Labelled photos from "ada_project_2023", an image-classification folder in Jmat0/ada_project_2023. The possible labels are: Audemars Piguet, Blancpain, Breguet, Breitling, Bulgari, Cartier, Certina, Chopard, Girard-Perregaux, Hublot, IWC, Jaeger-LeCoultre, Montblanc, Omega, Panerai, Patek Philippe, Rolex, TAG Heuer, Tissot, Zenith.

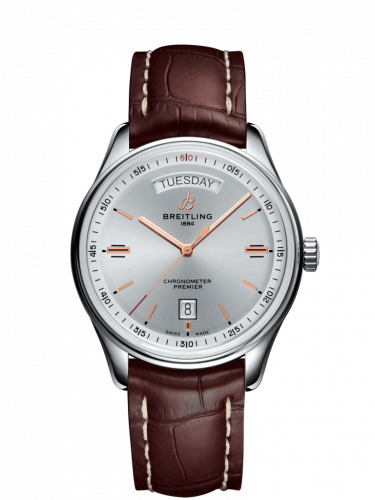
Label: Breitling

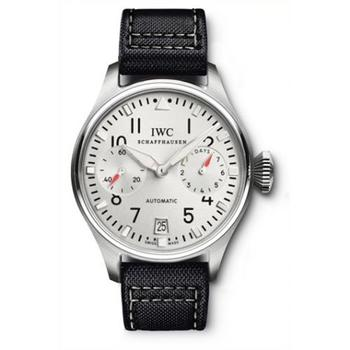
Label: IWC

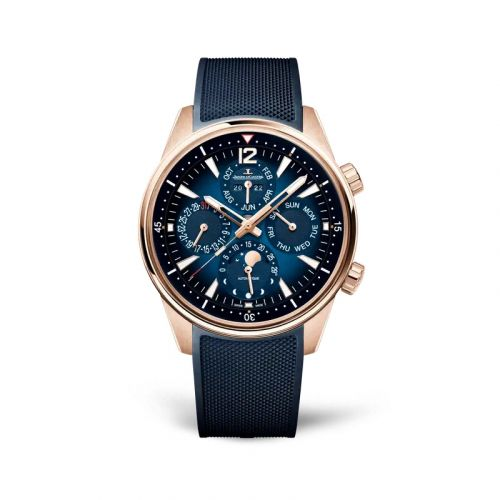
Label: Jaeger-LeCoultre

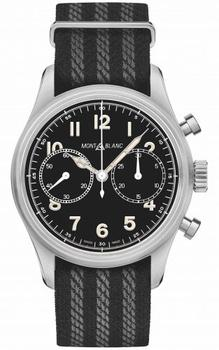
Label: Montblanc

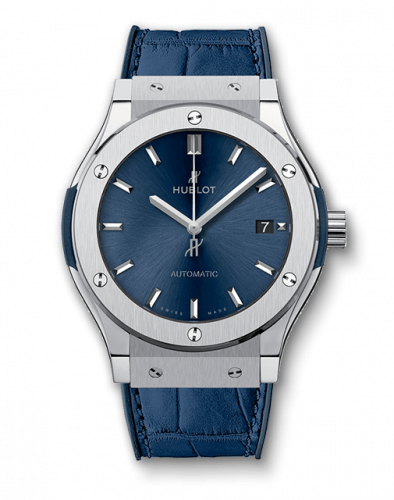
Label: Hublot

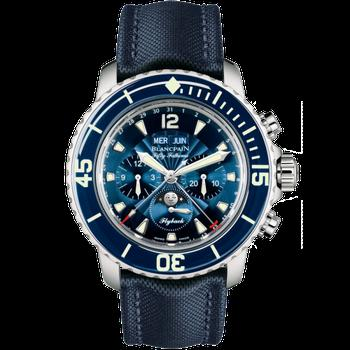
Label: Blancpain
